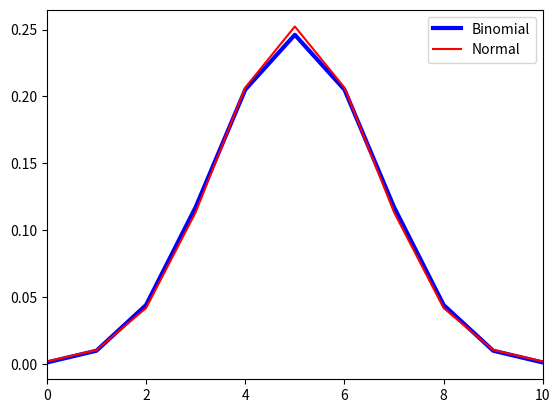

This chart was generated by the following Python code:
import numpy as np
import matplotlib.pyplot as plt
from scipy.integrate import quad
from typing import Optional

##########################################################################################################
# Probability Distributions
##########################################################################################################

def binomial(num, k, p):
    """
    Returns: 
        value of a random varible taking a value 'k' given it follows a Binomial Distribution
    Args: 
        num: number of independent bernoulli distributions
        k:   random variable being k (success)
        p:   probability of success
        q:   probability of failure = 1 - p
    """
    return combination(num, k) * (p**k) * ((1 - p)**(num - k))

def normal(num, mean, std_dev):
    """
    Returns: 
        value of a random varible given it follows a Normal Distribution
    Args: 
        num:     random variable
        mean:    mean of the gaussian disttribution
        std_dev: standard deviation of the gaussian distribution
    """
    constant = 1 / (std_dev * np.sqrt(2*np.pi))
    exponent = (num - mean)**2 / (2 * (std_dev**2))
    return constant * np.exp(-exponent) 

##########################################################################################################
# Helper Functions
##########################################################################################################

def cdf(num, mean, std_dev):
    X = np.linspace(start=-5*std_dev, stop=5*std_dev, num=10)
    normal_dist = []
    for x in range(len(X)):
        normal_dist.append(normal(X[x], mean, std_dev))
    return quad(lambda x: normal(x, mean, std_dev), a=-np.inf, b=num)

def factorial(num):
    assert isinstance(num, int), f"Number must be an integer, got {type(num)}"
    assert num >= 0, f"Number must be >= 0, got {num}"
    if num == 0:
        return 1
    return num * factorial(num - 1)
    
def combination(num, k):
    return int(factorial(num) / (factorial(k) * factorial(num - k)))

def permutation(num, k):
    return int(factorial(num) / factorial(num - k))

if __name__ == "__main__":
    # print(factorial(-5))
    # print(combination(2, 1))
    
    # dice roll example
    start = 1
    n = 10
    p = 0.5
    binomial_list = []
    normal_list = []
    for k in range(n+1):
        binomial_list.append(binomial(n, k, 0.5))
        normal_list.append(normal(k, mean=n*p, std_dev=np.sqrt(n*p*(1-p))))
    plt.plot(binomial_list, "b-", label="Binomial", linewidth=3)
    plt.plot(normal_list, "r", label="Normal")
    plt.legend()
    plt.xlim(0, n)
    # plt.show()

    value, error = cdf(1, 0, 1)
    print(value)
